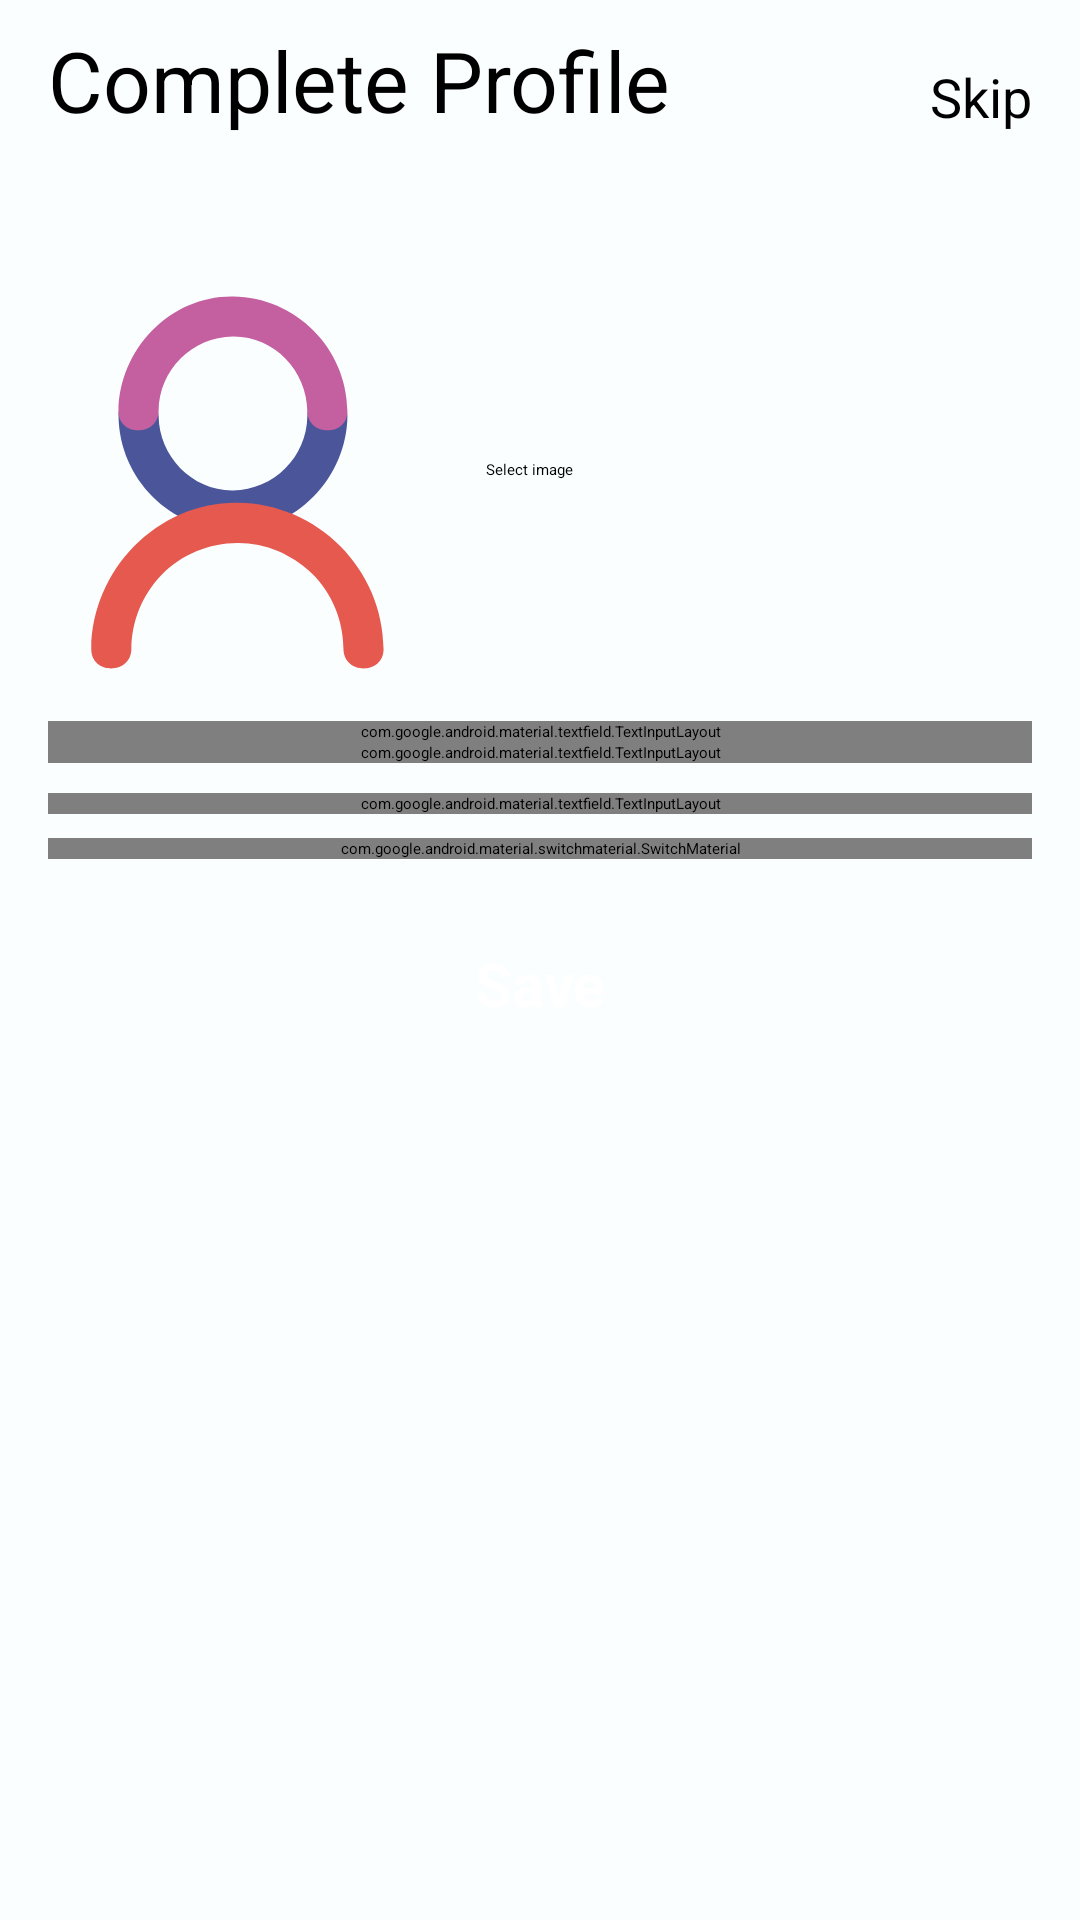

The Android layout XML behind this screen, and the referenced resources:
<!-- AndroidManifest.xml: application theme Theme.ResManagement.Splash -->
<!-- res/layout/activity_complete_profile.xml -->
<?xml version="1.0" encoding="utf-8"?>
<ScrollView xmlns:android="http://schemas.android.com/apk/res/android"
    xmlns:app="http://schemas.android.com/apk/res-auto"
    xmlns:tools="http://schemas.android.com/tools"
    android:layout_width="match_parent"
    android:focusableInTouchMode="true"
    android:background="@color/background"
    android:layout_height="match_parent"
    tools:context=".auth.CompleteProfileActivity">

    <androidx.constraintlayout.widget.ConstraintLayout
        android:layout_width="match_parent"
        android:layout_height="wrap_content">

        <TextView
            android:id="@+id/profile_tv"
            android:layout_width="wrap_content"
            android:layout_height="wrap_content"
            android:layout_marginStart="16dp"
            android:layout_marginTop="8dp"
            android:text="Complete Profile"
            android:textSize="28sp"
            app:layout_constraintStart_toStartOf="parent"
            app:layout_constraintTop_toTopOf="parent" />

        <TextView
            android:id="@+id/skip_button"
            android:layout_width="wrap_content"
            android:layout_height="wrap_content"
            android:visibility="visible"
            android:layout_marginTop="8dp"
            android:layout_marginEnd="8dp"
            android:paddingHorizontal="8dp"
            android:backgroundTint="@color/dark_transparent"
            android:paddingVertical="12dp"
            android:text="@string/skip"
            android:clickable="true"
            android:textAlignment="center"
            android:textSize="18sp"
            app:layout_constraintEnd_toEndOf="parent"
            app:layout_constraintTop_toTopOf="parent"
            android:focusable="true" />

        <androidx.constraintlayout.widget.ConstraintLayout
            android:id="@+id/profile_image_layout"
            android:layout_width="match_parent"
            android:layout_height="wrap_content"
            android:layout_margin="16dp"
            app:layout_constraintStart_toStartOf="parent"
            app:layout_constraintTop_toBottomOf="@id/profile_tv">

            <TextView
                android:id="@+id/email_address"
                android:layout_width="match_parent"
                android:layout_height="wrap_content"
                android:layout_marginBottom="6dp"
                android:textColor="@color/primaryColor"
                android:textSize="20sp"
                android:textStyle="bold"
                app:layout_constraintTop_toTopOf="parent"/>

            <com.google.android.material.imageview.ShapeableImageView
                android:id="@+id/profile_image_view"
                android:layout_width="128dp"
                android:layout_height="128dp"
                android:layout_marginTop="8dp"
                android:backgroundTint="@color/transparent"
                android:scaleType="centerCrop"
                android:src="@drawable/ic_user"
                app:layout_constraintBottom_toBottomOf="parent"
                app:layout_constraintStart_toStartOf="parent"
                app:layout_constraintTop_toBottomOf="@id/email_address"
                app:shapeAppearanceOverlay="@style/rounded_square_18" />

            <TextView
                android:id="@+id/change_image_button"
                android:layout_width="wrap_content"
                android:layout_height="wrap_content"
                android:layout_margin="8dp"
                android:padding="10dp"
                android:text="@string/select_image"
                app:layout_constraintBottom_toBottomOf="parent"
                app:layout_constraintStart_toEndOf="@+id/profile_image_view"
                app:layout_constraintTop_toBottomOf="@id/email_address" />

        </androidx.constraintlayout.widget.ConstraintLayout>

        <com.google.android.material.textfield.TextInputLayout
            android:id="@+id/names_text_input"
            style="@style/Widget.MaterialComponents.TextInputLayout.OutlinedBox"
            android:layout_width="match_parent"
            android:layout_height="wrap_content"
            android:layout_marginStart="16dp"
            android:layout_marginTop="16dp"
            android:layout_marginEnd="16dp"
            android:hint="Names"
            app:expandedHintEnabled="false"
            app:layout_constraintEnd_toEndOf="parent"
            app:layout_constraintStart_toStartOf="parent"
            app:layout_constraintTop_toBottomOf="@id/profile_image_layout"
            app:placeholderText="Enter your first names">

            <com.google.android.material.textfield.TextInputEditText
                android:layout_width="match_parent"
                android:layout_height="wrap_content"
                android:inputType="textPersonName" />

        </com.google.android.material.textfield.TextInputLayout>

        <com.google.android.material.textfield.TextInputLayout
            android:id="@+id/last_name_text_input"
            style="@style/Widget.MaterialComponents.TextInputLayout.OutlinedBox"
            android:layout_width="match_parent"
            android:layout_height="wrap_content"
            android:layout_marginStart="16dp"
            android:layout_marginEnd="16dp"
            android:hint="Lastname"
            app:expandedHintEnabled="false"
            app:layout_constraintEnd_toEndOf="parent"
            app:layout_constraintStart_toStartOf="parent"
            app:layout_constraintTop_toBottomOf="@id/names_text_input"
            app:placeholderText="Enter your Lastname">

            <com.google.android.material.textfield.TextInputEditText
                android:layout_width="match_parent"
                android:layout_height="wrap_content"
                android:inputType="textPersonName" />

        </com.google.android.material.textfield.TextInputLayout>

        <com.google.android.material.textfield.TextInputLayout
            android:id="@+id/number_text_input"
            style="@style/Widget.MaterialComponents.TextInputLayout.OutlinedBox"
            android:layout_width="match_parent"
            android:layout_height="wrap_content"
            android:layout_marginStart="16dp"
            android:layout_marginTop="10dp"
            android:layout_marginEnd="16dp"
            android:hint="Phone number"
            app:expandedHintEnabled="false"
            app:layout_constraintEnd_toEndOf="parent"
            app:layout_constraintStart_toStartOf="parent"
            app:layout_constraintTop_toBottomOf="@id/last_name_text_input"
            app:placeholderText="Enter your phone number">

            <com.google.android.material.textfield.TextInputEditText
                android:layout_width="match_parent"
                android:layout_height="wrap_content"
                android:inputType="phone" />
        </com.google.android.material.textfield.TextInputLayout>


        <com.google.android.material.switchmaterial.SwitchMaterial
            android:id="@+id/is_admin_switch"
            android:layout_width="0dp"
            android:layout_height="wrap_content"
            android:layout_marginStart="16dp"
            android:layout_marginTop="8dp"
            android:layout_marginEnd="16dp"
            android:checked="false"
            android:paddingStart="2dp"
            android:paddingEnd="2dp"
            android:text="@string/admin_privileges"
            android:textSize="14sp"
            app:layout_constraintEnd_toEndOf="parent"
            app:layout_constraintStart_toStartOf="parent"
            app:layout_constraintTop_toBottomOf="@+id/number_text_input"
            app:switchPadding="4dp" />

        <com.google.android.material.textfield.TextInputLayout
            android:id="@+id/verification_code_text_input"
            style="@style/Widget.MaterialComponents.TextInputLayout.OutlinedBox"
            android:layout_width="match_parent"
            android:layout_height="wrap_content"
            android:layout_marginStart="16dp"
            android:layout_marginTop="10dp"
            android:visibility="gone"
            android:layout_marginEnd="16dp"
            android:hint="Admin verification code *"
            app:endIconMode="password_toggle"
            app:expandedHintEnabled="false"
            app:layout_constraintEnd_toEndOf="parent"
            app:layout_constraintStart_toStartOf="parent"
            app:layout_constraintTop_toBottomOf="@id/is_admin_switch"
            app:placeholderText="Enter your admin verification code">

            <com.google.android.material.textfield.TextInputEditText
                android:layout_width="match_parent"
                android:layout_height="wrap_content"
                android:inputType="textPassword"/>

        </com.google.android.material.textfield.TextInputLayout>

        <Button
            android:id="@+id/save_button"
            android:layout_width="match_parent"
            android:layout_height="wrap_content"
            android:layout_marginHorizontal="16dp"
            android:layout_marginTop="16dp"
            android:layout_weight="1"
            android:backgroundTint="@color/primary_color"
            android:paddingVertical="12dp"
            android:paddingStart="32dp"
            android:paddingEnd="32dp"
            android:layout_marginBottom="64dp"
            android:text="Save"
            android:textAlignment="center"
            android:textAllCaps="false"
            android:textColor="@color/white"
            android:textSize="20sp"
            android:textStyle="bold"
            app:layout_constraintEnd_toEndOf="parent"
            app:layout_constraintStart_toStartOf="parent"
            app:layout_constraintTop_toBottomOf="@+id/verification_code_text_input" />

    </androidx.constraintlayout.widget.ConstraintLayout>
</ScrollView>
<!-- resources referenced by this layout -->
<resources>
  <color name="background">#40ECF9FF</color>
  <color name="dark_transparent">#40000000</color>
  <color name="primaryColor">#0288D1</color>
  <color name="primary_color">#276DDD</color>
  <color name="transparent">#00FFFFFF</color>
  <color name="white">#FFFFFFFF</color>
  <!-- drawable ic_user (drawable) -->
  <vector xmlns:android="http://schemas.android.com/apk/res/android"
      android:width="200dp"
      android:height="200dp"
      android:viewportWidth="1024"
      android:viewportHeight="1024">
    <path
        android:pathData="M691.6,338.9c-1.3,109.3 -89.1,197 -198.3,198.3 -109.3,1.3 -197.1,-91 -198.3,-198.3 -0.8,-68.9 -107.8,-69 -106.9,0 2,167.6 137.7,303.3 305.3,305.3C660.8,646.1 796.6,503.5 798.5,338.9c0.8,-69 -106.1,-68.9 -106.9,0z"
        android:fillColor="#4A5699"/>
    <path
        android:pathData="M294.9,325.2c1.3,-109.3 89.1,-197 198.3,-198.3 109.3,-1.3 197.1,91 198.3,198.3 0.8,68.9 107.8,69 106.9,0C796.6,157.6 660.8,21.8 493.2,19.9c-167.6,-2 -303.3,140.6 -305.3,305.3 -0.8,69 106.1,68.9 106.9,0z"
        android:fillColor="#C45FA0"/>
    <path
        android:pathData="M222.3,960c0.6,-74.7 29.1,-144.5 80.9,-198 53.2,-55 126.1,-84.1 201.9,-84.8 74.2,-0.6 145.2,29.8 198,80.9 55,53.2 84.1,126.1 84.8,201.9 0.6,68.9 107.5,69 106.9,0 -1.9,-213.5 -176.2,-387.9 -389.7,-389.7 -213.6,-1.9 -387.9,179 -389.7,389.7 -0.6,69 106.3,68.9 106.9,0z"
        android:fillColor="#E5594F"/>
  </vector>
  <string name="admin_privileges">Admin privileges?</string>
  <string name="select_image">Select image</string>
  <string name="skip">Skip</string>
  <style name="rounded_square_18">
          <item name="cornerSize">18dp</item>
      </style>
  <style name="Theme.ResManagement.Splash" parent="Theme.SplashScreen">
          <item name="windowSplashScreenAnimatedIcon">@drawable/ic_launcher_foreground</item>
          <item name="postSplashScreenTheme">@style/Theme.ResManagement</item>
          <item name="android:windowSplashScreenBrandingImage" tools:ignore="NewApi">
              @drawable/ic_splash_branding
          </item>
      </style>
  <!-- drawable ic_launcher_foreground: vector/xml drawable (drawable, 5876 chars, omitted) -->
  <style name="Theme.ResManagement" parent="Base.Theme.ResManagement" />
  <style name="Base.Theme.ResManagement" parent="Theme.Material3.DayNight.NoActionBar">
          
          
      </style>
</resources>
